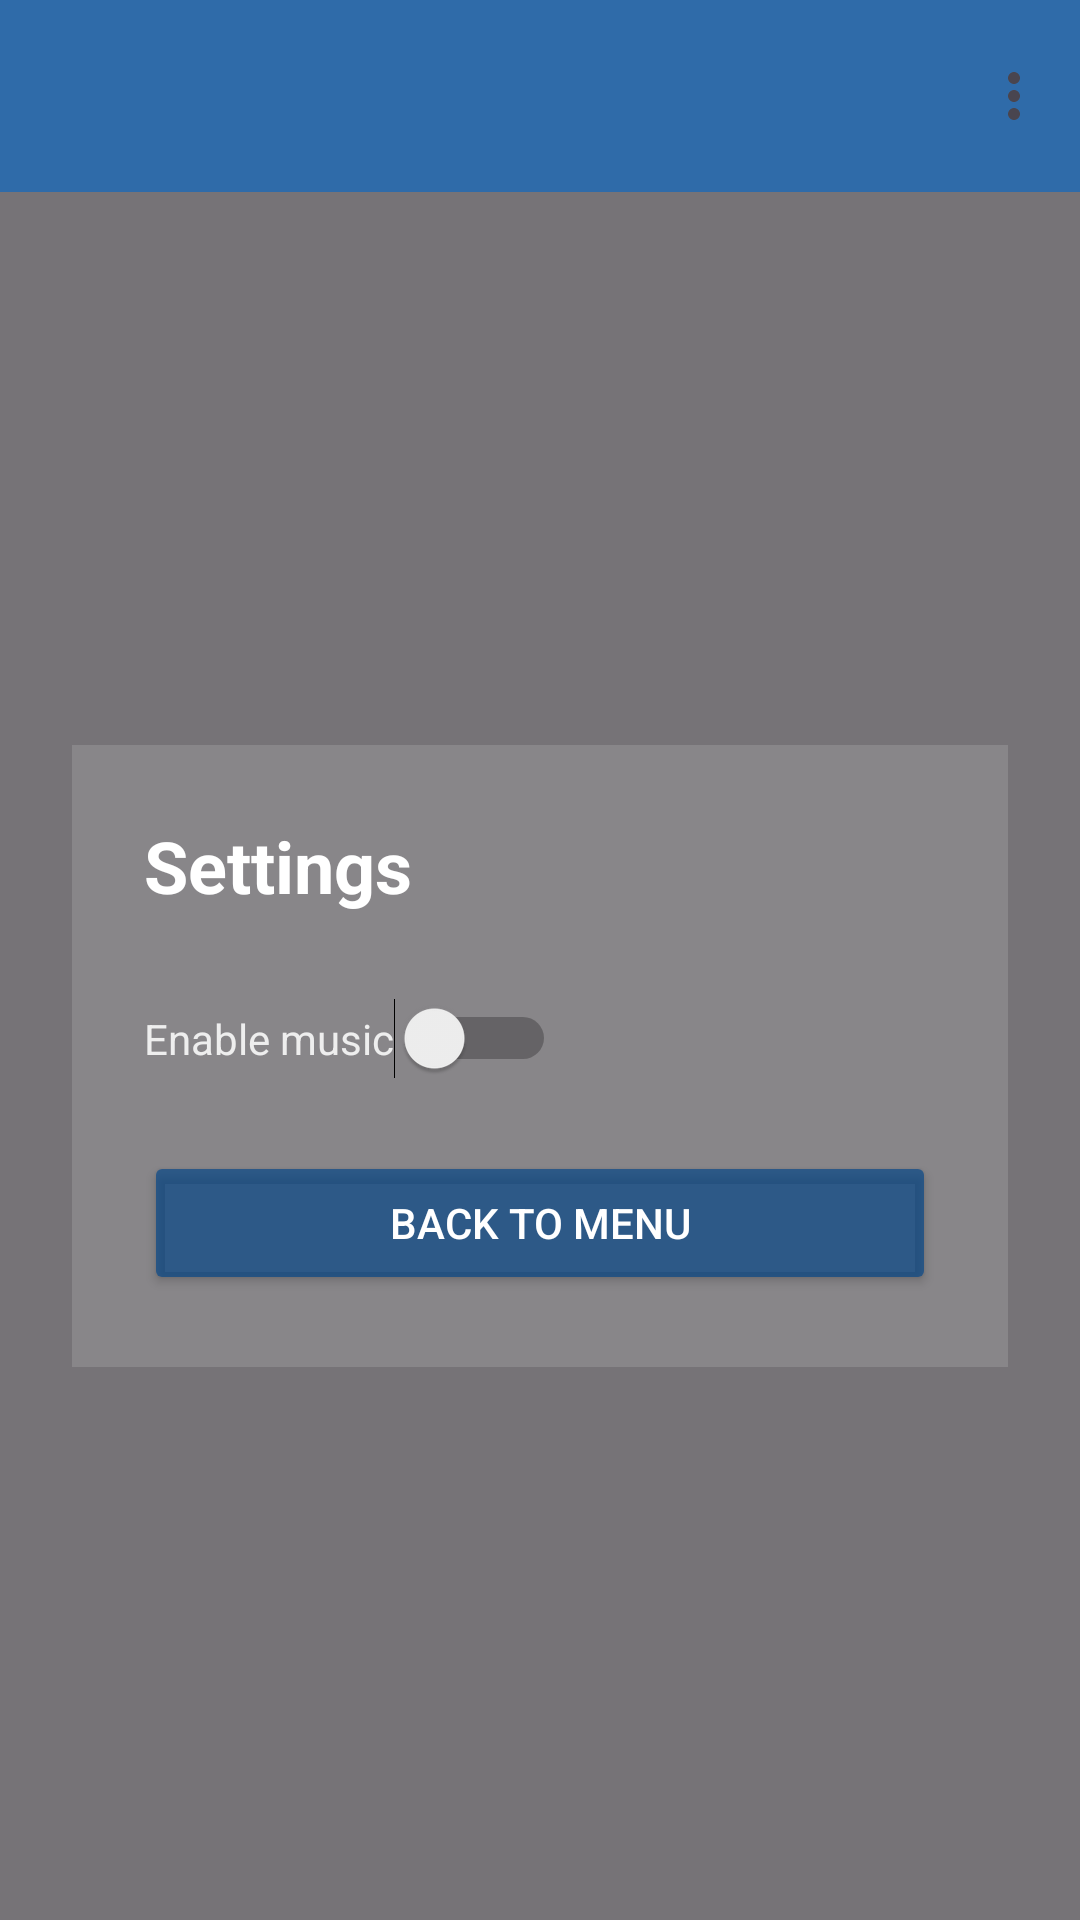

Here is an Android app screen rendered from its layout file. Give the layout XML and the strings, colors and styles it references.
<!-- AndroidManifest.xml: application theme Theme.MobileShipBattle -->
<!-- res/layout/settings.xml -->
<androidx.constraintlayout.widget.ConstraintLayout xmlns:android="http://schemas.android.com/apk/res/android"
    xmlns:app="http://schemas.android.com/apk/res-auto"
    android:layout_width="match_parent"
    android:layout_height="match_parent">

    
    <ImageView
        android:id="@+id/bg_water"
        android:layout_width="match_parent"
        android:layout_height="match_parent"
        android:scaleType="centerCrop"
        android:src="@drawable/water" />

    
    <View
        android:layout_width="match_parent"
        android:layout_height="match_parent"
        android:background="#88000000" />

    <androidx.appcompat.widget.Toolbar
        android:id="@+id/toolbar"
        android:layout_width="0dp"
        android:layout_height="?attr/actionBarSize"
        android:background="#990066CC"
        app:menu="@menu/main_menu"
        app:popupTheme="@style/ThemeOverlay.AppCompat.Light"
        app:layout_constraintTop_toTopOf="parent"
        app:layout_constraintStart_toStartOf="parent"
        app:layout_constraintEnd_toEndOf="parent" />

    <ScrollView
        android:layout_width="0dp"
        android:layout_height="0dp"
        android:padding="24dp"
        app:layout_constraintTop_toBottomOf="@id/toolbar"
        app:layout_constraintBottom_toBottomOf="parent"
        app:layout_constraintStart_toStartOf="parent"
        app:layout_constraintEnd_toEndOf="parent">

        <LinearLayout
            android:layout_width="match_parent"
            android:layout_height="wrap_content"
            android:orientation="vertical"
            android:background="#22FFFFFF"
            android:padding="24dp"
            android:layout_gravity="center"
            android:clipToPadding="false"
            android:clipChildren="false">

            <TextView
                android:id="@+id/settings_title"
                android:text="@string/settings"
                android:textSize="24sp"
                android:textStyle="bold"
                android:textColor="#FFFFFF"
                android:layout_marginBottom="16dp"
                android:layout_width="wrap_content"
                android:layout_height="wrap_content" />

            <Switch
                android:id="@+id/switch_music"
                android:text="@string/music"
                android:textColor="#EEEEEE"
                android:layout_width="wrap_content"
                android:layout_height="wrap_content"
                android:layout_marginTop="12dp" />

            <Button
                android:id="@+id/back_settings"
                android:text="@string/back"
                android:textColor="#FFFFFF"
                android:backgroundTint="#AA004488"
                android:layout_width="match_parent"
                android:layout_height="wrap_content"
                android:layout_marginTop="24dp" />

        </LinearLayout>
    </ScrollView>

</androidx.constraintlayout.widget.ConstraintLayout>
<!-- resources referenced by this layout -->
<resources>
  <string name="back">Back to menu</string>
  <string name="music">Enable music</string>
  
      //u home activity
  <string name="settings">Settings</string>
  <style name="Theme.MobileShipBattle" parent="Base.Theme.MobileShipBattle" />
  <style name="Base.Theme.MobileShipBattle" parent="Theme.Material3.DayNight.NoActionBar">
          
          
      </style>
</resources>
